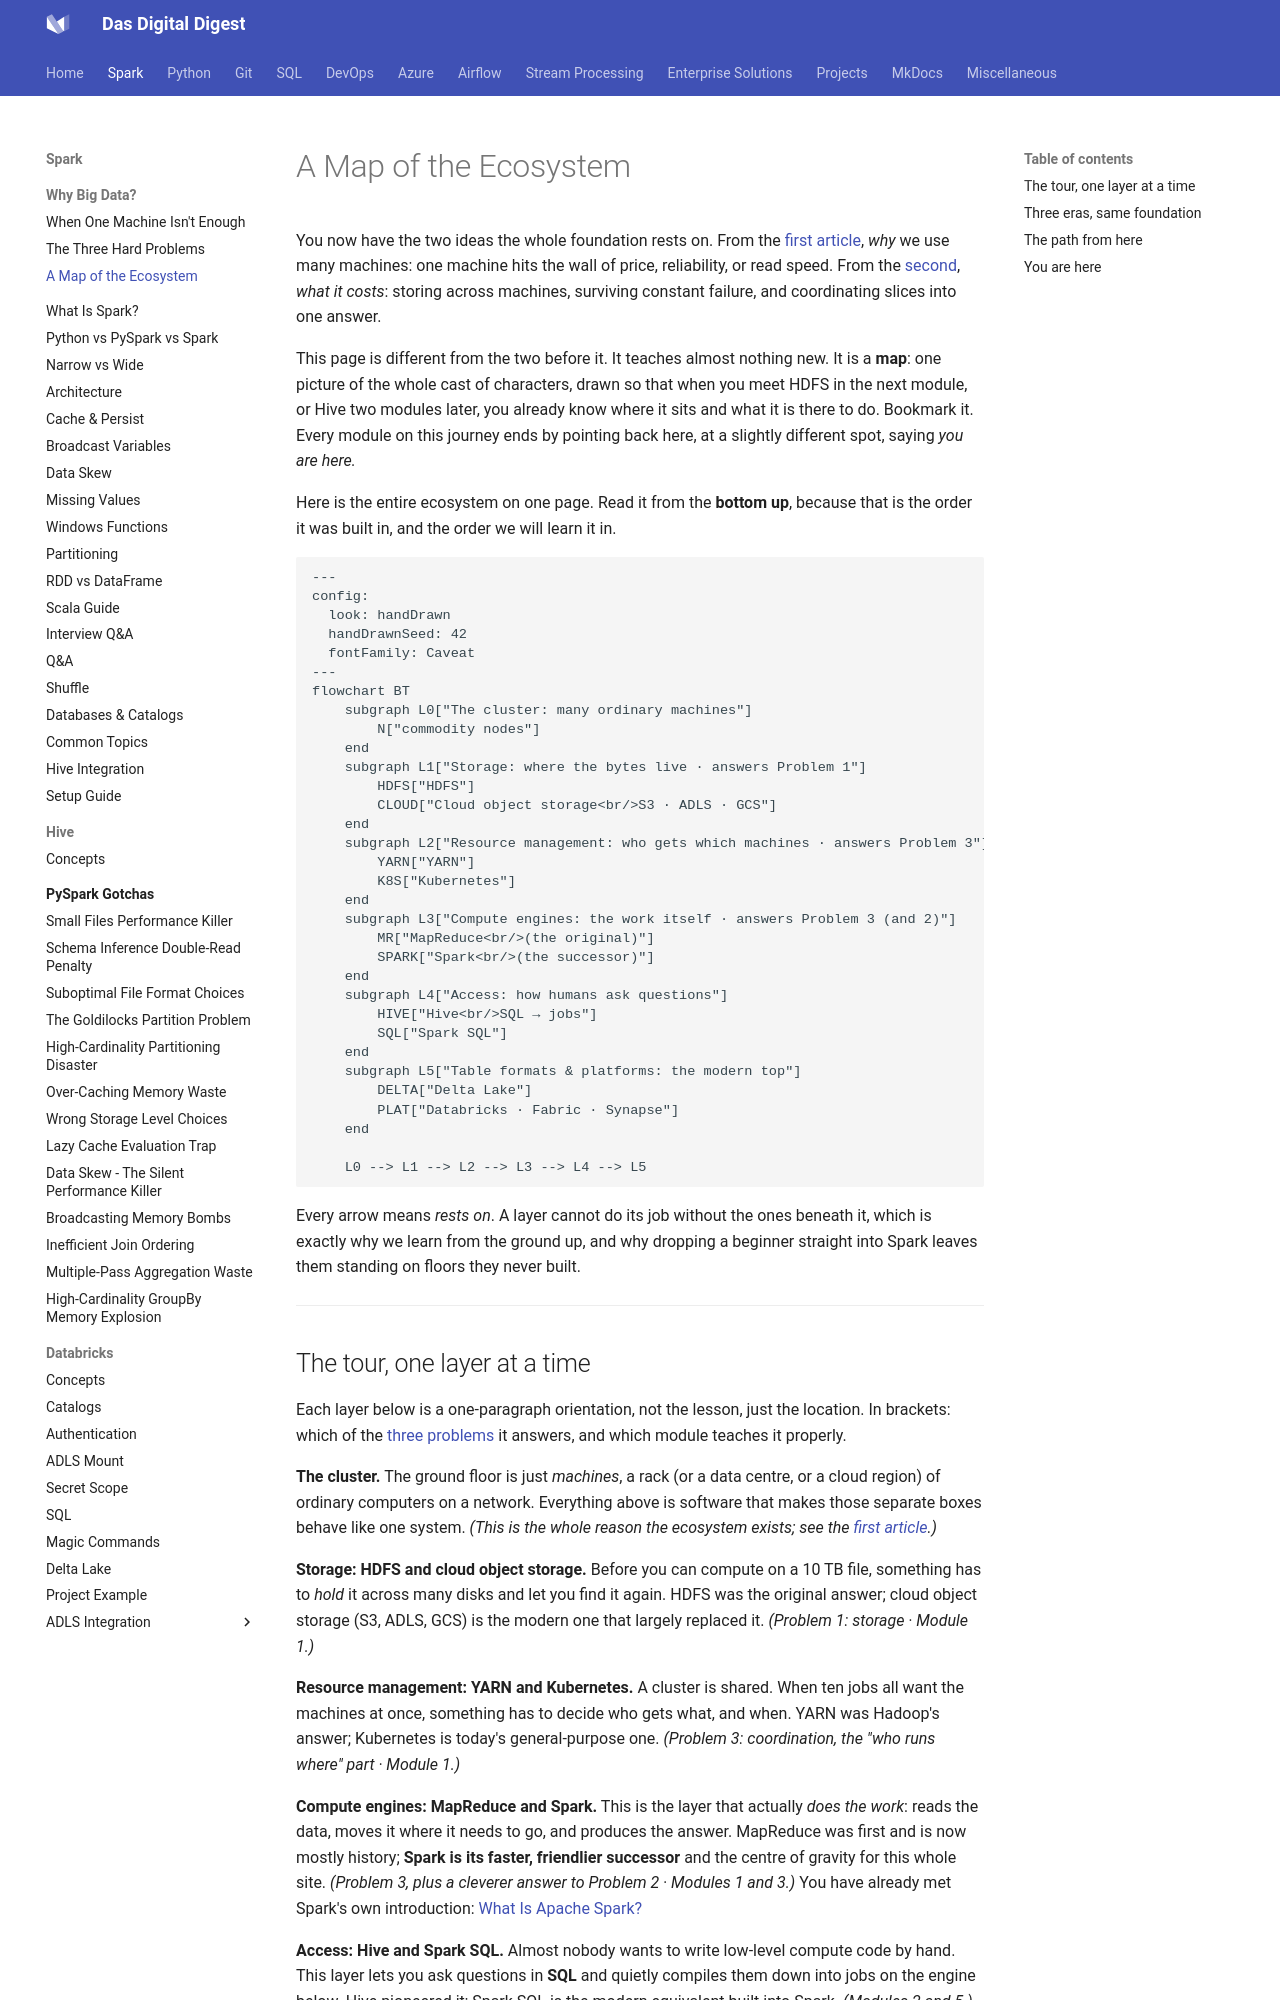

repository: dwdas9/home · page: Spark-DataBricks/0.0_Foundations/ecosystem-map.html · generator: mkdocs

---
title: A Map of the Ecosystem
description: How HDFS, YARN, MapReduce, Hive, and Spark fit together, on one page.
---

# A Map of the Ecosystem

You now have the two ideas the whole foundation rests on. From the [first article](when-one-machine-isnt-enough.md), *why* we use many machines: one machine hits the wall of price, reliability, or read speed. From the [second](three-hard-problems.md), *what it costs*: storing across machines, surviving constant failure, and coordinating slices into one answer.

This page is different from the two before it. It teaches almost nothing new. It is a **map**: one picture of the whole cast of characters, drawn so that when you meet HDFS in the next module, or Hive two modules later, you already know where it sits and what it is there to do. Bookmark it. Every module on this journey ends by pointing back here, at a slightly different spot, saying *you are here.*

Here is the entire ecosystem on one page. Read it from the **bottom up**, because that is the order it was built in, and the order we will learn it in.

```mermaid
---
config:
  look: handDrawn
  handDrawnSeed: 42
  fontFamily: Caveat
---
flowchart BT
    subgraph L0["The cluster: many ordinary machines"]
        N["commodity nodes"]
    end
    subgraph L1["Storage: where the bytes live · answers Problem 1"]
        HDFS["HDFS"]
        CLOUD["Cloud object storage<br/>S3 · ADLS · GCS"]
    end
    subgraph L2["Resource management: who gets which machines · answers Problem 3"]
        YARN["YARN"]
        K8S["Kubernetes"]
    end
    subgraph L3["Compute engines: the work itself · answers Problem 3 (and 2)"]
        MR["MapReduce<br/>(the original)"]
        SPARK["Spark<br/>(the successor)"]
    end
    subgraph L4["Access: how humans ask questions"]
        HIVE["Hive<br/>SQL → jobs"]
        SQL["Spark SQL"]
    end
    subgraph L5["Table formats & platforms: the modern top"]
        DELTA["Delta Lake"]
        PLAT["Databricks · Fabric · Synapse"]
    end

    L0 --> L1 --> L2 --> L3 --> L4 --> L5
```

Every arrow means *rests on*. A layer cannot do its job without the ones beneath it, which is exactly why we learn from the ground up, and why dropping a beginner straight into Spark leaves them standing on floors they never built.

---
